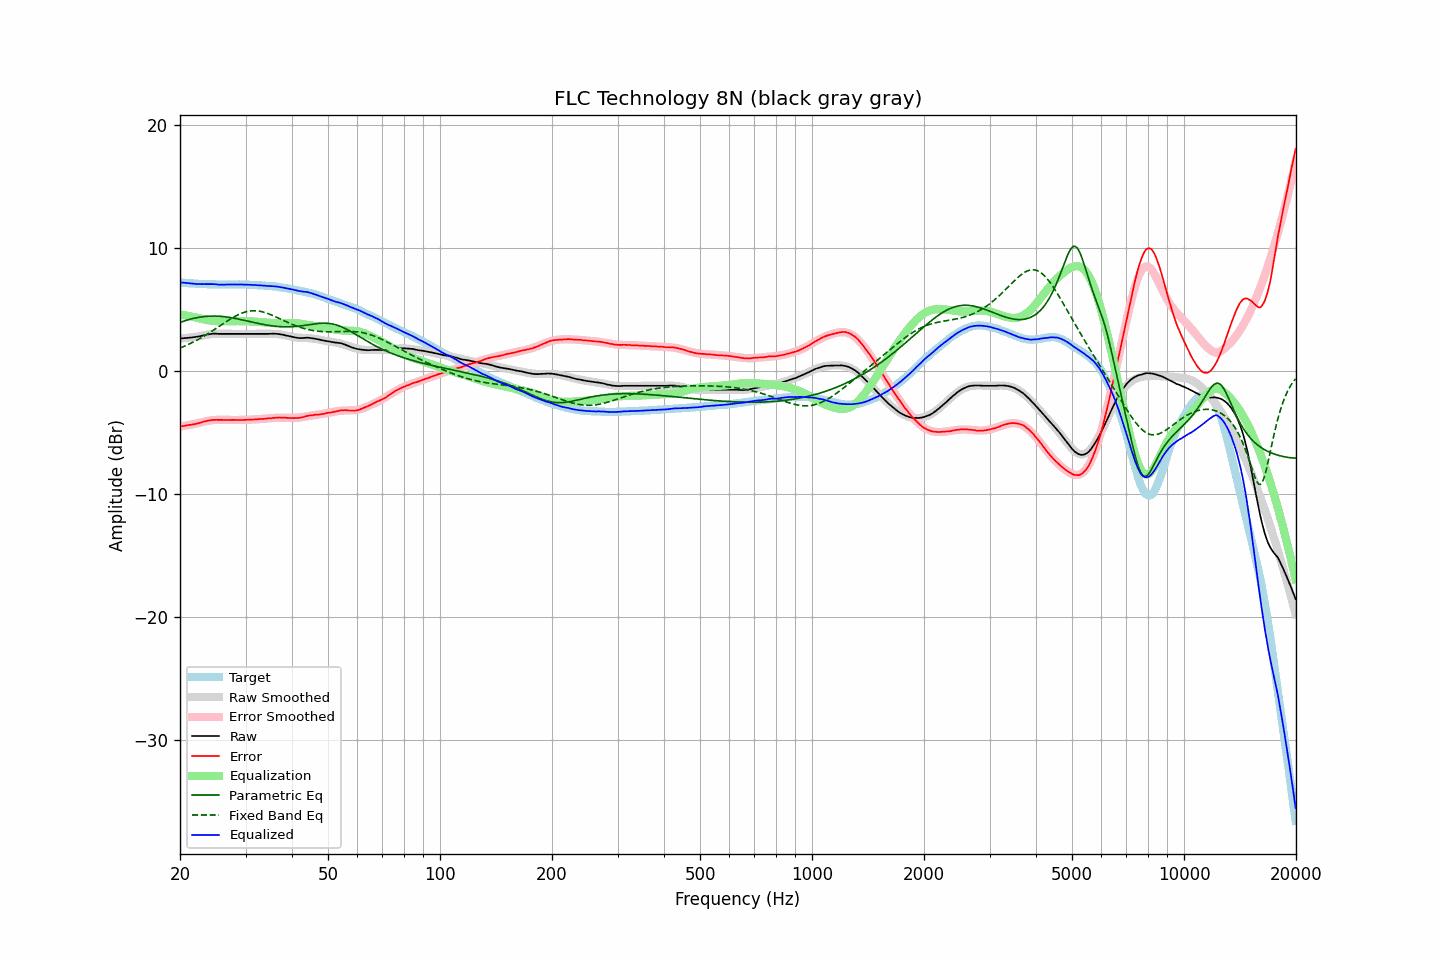

Values plotted in this chart, from the file beside it:
frequency, raw, error, smoothed, error_smoothed, equalization, parametric_eq, fixed_band_eq, equalized_raw, equalized_smoothed, target
20.00, 2.62, -4.54, 2.60, -4.56, 4.56, 3.92, 1.83, 7.18, 7.17, 7.16
20.20, 2.62, -4.53, 2.61, -4.54, 4.54, 3.96, 1.88, 7.16, 7.15, 7.15
20.40, 2.63, -4.51, 2.62, -4.51, 4.51, 4.00, 1.94, 7.14, 7.14, 7.14
20.61, 2.64, -4.49, 2.64, -4.49, 4.49, 4.05, 1.99, 7.13, 7.13, 7.13
20.81, 2.65, -4.46, 2.65, -4.47, 4.47, 4.08, 2.05, 7.12, 7.12, 7.11
21.02, 2.66, -4.44, 2.66, -4.44, 4.44, 4.12, 2.11, 7.10, 7.10, 7.10
21.23, 2.67, -4.42, 2.68, -4.42, 4.42, 4.16, 2.17, 7.09, 7.09, 7.09
21.44, 2.68, -4.42, 2.69, -4.39, 4.39, 4.19, 2.23, 7.07, 7.08, 7.10
21.66, 2.70, -4.38, 2.71, -4.37, 4.37, 4.23, 2.30, 7.06, 7.08, 7.08
21.87, 2.71, -4.37, 2.73, -4.34, 4.34, 4.26, 2.37, 7.05, 7.07, 7.07
22.09, 2.73, -4.32, 2.75, -4.31, 4.31, 4.28, 2.43, 7.04, 7.06, 7.05
22.31, 2.75, -4.30, 2.77, -4.29, 4.29, 4.31, 2.50, 7.03, 7.05, 7.05
22.54, 2.78, -4.26, 2.79, -4.25, 4.25, 4.33, 2.58, 7.03, 7.04, 7.04
22.76, 2.81, -4.23, 2.82, -4.22, 4.22, 4.35, 2.65, 7.03, 7.04, 7.04
22.99, 2.84, -4.19, 2.85, -4.19, 4.19, 4.37, 2.73, 7.03, 7.03, 7.03
23.22, 2.88, -4.14, 2.87, -4.16, 4.16, 4.39, 2.80, 7.04, 7.03, 7.02
23.45, 2.90, -4.13, 2.89, -4.13, 4.13, 4.40, 2.88, 7.03, 7.02, 7.03
23.69, 2.93, -4.09, 2.92, -4.10, 4.10, 4.41, 2.96, 7.03, 7.02, 7.02
23.92, 2.95, -4.06, 2.94, -4.08, 4.08, 4.42, 3.04, 7.03, 7.01, 7.00
24.16, 2.97, -4.04, 2.95, -4.06, 4.06, 4.43, 3.13, 7.03, 7.01, 7.01
24.40, 2.99, -4.02, 2.97, -4.04, 4.04, 4.43, 3.21, 7.03, 7.01, 7.01
24.65, 3.00, -4.01, 2.98, -4.03, 4.03, 4.43, 3.30, 7.03, 7.00, 7.01
24.89, 3.00, -4.01, 2.99, -4.02, 4.02, 4.43, 3.38, 7.02, 7.00, 7.01
25.14, 2.99, -4.01, 2.99, -4.01, 4.01, 4.42, 3.47, 7.00, 7.00, 7.00
25.39, 2.98, -4.02, 2.99, -4.01, 4.01, 4.42, 3.56, 6.99, 7.00, 6.99
25.65, 2.98, -4.01, 2.99, -4.01, 4.01, 4.41, 3.65, 6.98, 7.00, 6.99
25.91, 2.98, -4.01, 2.99, -4.01, 4.01, 4.40, 3.73, 6.98, 7.00, 6.99
26.16, 2.98, -4.02, 2.99, -4.01, 4.01, 4.39, 3.82, 6.98, 6.99, 7.00
26.43, 2.98, -4.02, 2.99, -4.01, 4.01, 4.37, 3.91, 6.99, 6.99, 7.00
26.69, 2.98, -4.02, 2.98, -4.01, 4.01, 4.35, 3.99, 6.99, 6.99, 6.99
26.96, 2.98, -4.01, 2.98, -4.01, 4.01, 4.34, 4.08, 6.99, 6.99, 6.99
27.23, 2.98, -4.01, 2.98, -4.02, 4.02, 4.32, 4.16, 7.00, 6.99, 6.99
27.50, 2.98, -4.01, 2.98, -4.02, 4.02, 4.29, 4.24, 7.00, 7.00, 6.99
27.77, 2.98, -4.02, 2.98, -4.02, 4.02, 4.27, 4.32, 7.00, 7.00, 7.00
28.05, 2.98, -4.01, 2.98, -4.02, 4.02, 4.25, 4.39, 7.00, 7.00, 6.99
28.33, 2.98, -4.02, 2.98, -4.02, 4.02, 4.22, 4.46, 7.00, 7.00, 7.00
28.62, 2.98, -4.02, 2.98, -4.02, 4.02, 4.19, 4.53, 7.00, 7.00, 7.00
28.90, 2.98, -4.02, 2.98, -4.02, 4.02, 4.17, 4.59, 7.00, 7.00, 7.00
29.19, 2.98, -4.02, 2.98, -4.02, 4.02, 4.14, 4.64, 6.99, 6.99, 7.00
29.48, 2.98, -4.02, 2.98, -4.01, 4.01, 4.11, 4.69, 6.99, 6.99, 7.00
29.78, 2.98, -4.01, 2.98, -4.01, 4.01, 4.08, 4.74, 6.99, 6.99, 6.99
30.08, 2.98, -4.01, 2.98, -4.01, 4.01, 4.05, 4.77, 6.99, 6.99, 6.99
30.38, 2.98, -4.00, 2.98, -4.00, 4.00, 4.02, 4.81, 6.98, 6.98, 6.98
30.68, 2.98, -3.99, 2.98, -4.00, 4.00, 3.99, 4.83, 6.98, 6.98, 6.97
30.99, 2.98, -3.99, 2.98, -3.99, 3.99, 3.96, 4.85, 6.97, 6.97, 6.97
31.30, 2.98, -3.99, 2.98, -3.99, 3.99, 3.93, 4.86, 6.96, 6.96, 6.97
31.61, 2.98, -3.98, 2.98, -3.98, 3.98, 3.90, 4.86, 6.96, 6.96, 6.96
31.93, 2.98, -3.96, 2.98, -3.97, 3.97, 3.87, 4.86, 6.95, 6.95, 6.94
32.24, 2.98, -3.96, 2.98, -3.96, 3.96, 3.85, 4.85, 6.94, 6.94, 6.94
32.57, 2.98, -3.95, 2.98, -3.95, 3.95, 3.82, 4.83, 6.93, 6.93, 6.93
32.89, 2.98, -3.94, 2.98, -3.94, 3.94, 3.79, 4.81, 6.92, 6.92, 6.92
33.22, 2.98, -3.94, 2.98, -3.93, 3.93, 3.77, 4.78, 6.91, 6.92, 6.92
33.55, 2.98, -3.93, 2.99, -3.92, 3.92, 3.74, 4.75, 6.90, 6.91, 6.91
33.89, 2.98, -3.92, 2.99, -3.91, 3.91, 3.72, 4.71, 6.89, 6.90, 6.90
34.23, 2.98, -3.90, 2.99, -3.90, 3.90, 3.70, 4.67, 6.88, 6.89, 6.88
34.57, 2.98, -3.90, 2.99, -3.89, 3.89, 3.68, 4.62, 6.87, 6.88, 6.87
34.92, 2.99, -3.87, 2.99, -3.88, 3.88, 3.66, 4.57, 6.87, 6.87, 6.86
35.27, 2.99, -3.88, 2.99, -3.87, 3.87, 3.64, 4.51, 6.86, 6.86, 6.87
35.62, 3.00, -3.85, 2.99, -3.86, 3.86, 3.62, 4.46, 6.86, 6.84, 6.85
35.97, 2.99, -3.85, 2.98, -3.85, 3.85, 3.61, 4.40, 6.84, 6.83, 6.84
... 635 more rows
